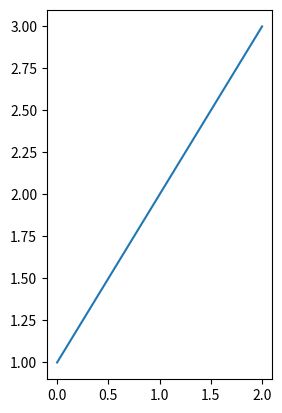

Here is the Python script that generated this plot:
# -*- coding: utf-8 -*-
import matplotlib.pyplot as plt  # import the library

# x = [1, 3, 5, 6, 8, 10, 15]  # define x
# y = x  # define y
#
# plt.figure()  # create a new figure
# plt.plot(x, y)  # plot f(x)= x
# plt.xlabel("X-Axis")  # make a label title on x axis
# plt.ylabel("Y-Axis")  # make a label title on y axis
#plt.show()  # figures will only be shown when you call plt.show()

fig1 = plt.figure(1)
ax1 = plt.subplot(122)
ax1.plot([1, 2, 3])
plt.show()